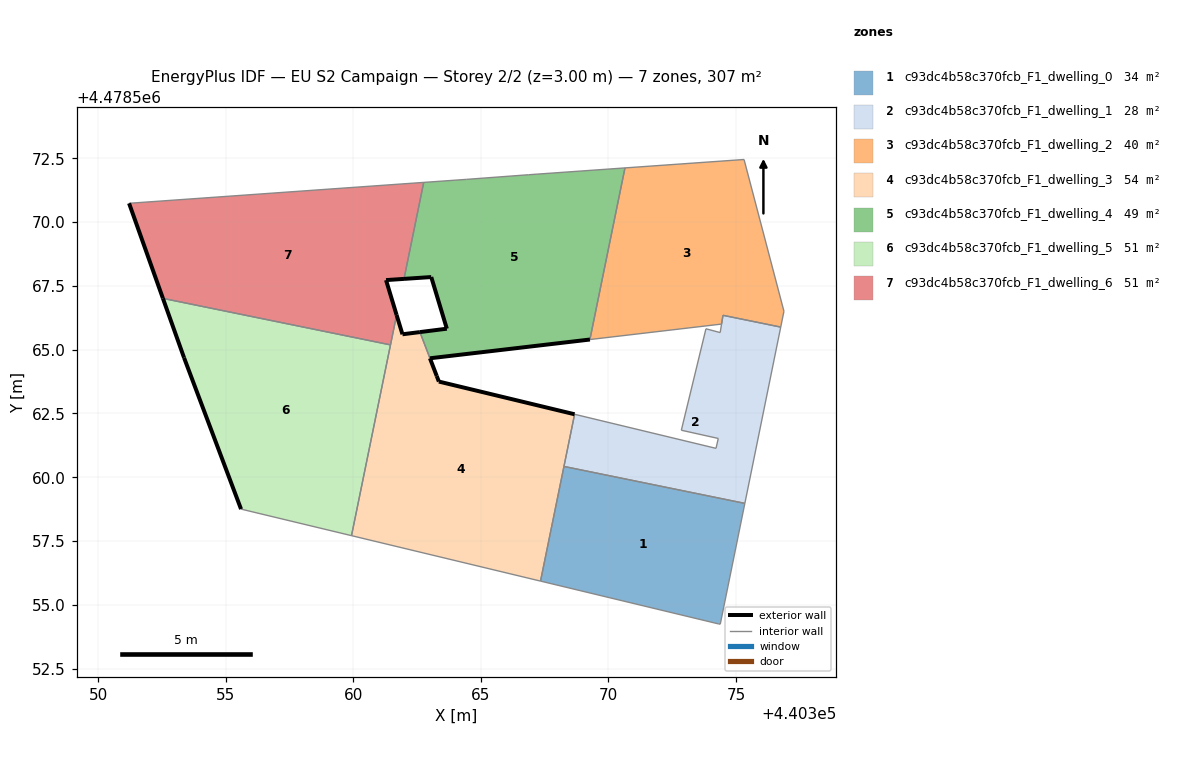
=== STOREY PLAN SPEC (per zone: floor XY polygon, exterior-wall plan segments, windows/doors) ===
zone 1: c93dc4b58c370fcb_F1_dwelling_0  (34.1 m²)
  floor: (440374.38, 4478554.24) (440375.35, 4478558.97) (440368.26, 4478560.42) (440367.34, 4478555.93) (440374.32, 4478554.25)
  interior walls: 5
zone 2: c93dc4b58c370fcb_F1_dwelling_1  (28.4 m²)
  floor: (440375.35, 4478558.97) (440376.76, 4478565.89) (440374.49, 4478566.35) (440374.38, 4478565.67) (440373.82, 4478565.82) (440372.86, 4478561.84) (440374.31, 4478561.52) (440374.22, 4478561.13) (440368.67, 4478562.47) (440368.26, 4478560.42)
  interior walls: 13
zone 3: c93dc4b58c370fcb_F1_dwelling_2  (39.9 m²)
  floor: (440376.76, 4478565.89) (440376.88, 4478566.51) (440375.32, 4478572.46) (440370.65, 4478572.13) (440369.27, 4478565.40) (440374.44, 4478566.00) (440374.50, 4478566.35)
  interior walls: 7
zone 4: c93dc4b58c370fcb_F1_dwelling_3  (53.5 m²)
  floor: (440367.34, 4478555.93) (440368.67, 4478562.47) (440363.35, 4478563.75) (440363.27, 4478563.97) (440362.61, 4478565.69) (440361.92, 4478565.61) (440361.69, 4478566.36) (440359.93, 4478557.71)
  exterior wall: (440361.70, 4478566.36) – (440361.92, 4478565.61)  [0.8 m]
  exterior wall: (440361.92, 4478565.61) – (440362.61, 4478565.69)  [0.7 m]
  exterior wall: (440363.27, 4478563.97) – (440363.35, 4478563.75)  [0.2 m]
  exterior wall: (440363.35, 4478563.75) – (440368.67, 4478562.47)  [5.5 m]
  exterior wall: (440363.00, 4478564.66) – (440363.27, 4478563.97)  [0.7 m]
  interior walls: 5
zone 5: c93dc4b58c370fcb_F1_dwelling_4  (48.8 m²)
  floor: (440369.27, 4478565.40) (440370.65, 4478572.13) (440366.87, 4478571.86) (440364.44, 4478571.68) (440362.76, 4478571.56) (440361.98, 4478567.78) (440363.05, 4478567.85) (440363.66, 4478565.82) (440362.61, 4478565.69) (440363.00, 4478564.66)
  exterior wall: (440362.61, 4478565.69) – (440363.66, 4478565.82)  [1.1 m]
  exterior wall: (440363.66, 4478565.82) – (440363.05, 4478567.85)  [2.1 m]
  exterior wall: (440363.05, 4478567.85) – (440361.98, 4478567.78)  [1.1 m]
  exterior wall: (440369.27, 4478565.40) – (440363.01, 4478564.67)  [6.3 m]
  exterior wall: (440363.00, 4478564.66) – (440363.01, 4478564.67)  [0.0 m]
  exterior wall: (440362.61, 4478565.69) – (440362.61, 4478565.69)  [0.0 m]
  interior walls: 6
zone 6: c93dc4b58c370fcb_F1_dwelling_5  (51.2 m²)
  floor: (440359.93, 4478557.71) (440361.46, 4478565.19) (440352.53, 4478567.01) (440353.36, 4478564.68) (440355.60, 4478558.75)
  exterior wall: (440355.60, 4478558.75) – (440353.36, 4478564.68)  [6.3 m]
  exterior wall: (440353.36, 4478564.68) – (440352.53, 4478567.01)  [2.5 m]
  interior walls: 3
zone 7: c93dc4b58c370fcb_F1_dwelling_6  (51.2 m²)
  floor: (440361.46, 4478565.19) (440361.69, 4478566.36) (440361.28, 4478567.73) (440361.98, 4478567.78) (440362.76, 4478571.56) (440351.21, 4478570.74) (440352.53, 4478567.01)
  exterior wall: (440361.98, 4478567.78) – (440361.28, 4478567.73)  [0.7 m]
  exterior wall: (440361.28, 4478567.73) – (440361.70, 4478566.36)  [1.4 m]
  exterior wall: (440352.53, 4478567.01) – (440351.21, 4478570.74)  [4.0 m]
  interior walls: 4

=== DERIVED (storey summary) ===
Building: EU S2 Campaign
Storey: 2 of 2  (floor level z = 3.00 m)
Storey gross floor area: 307.2 m²
Zones on this storey: 7
  - c93dc4b58c370fcb_F1_dwelling_0: floor 34.1 m²
  - c93dc4b58c370fcb_F1_dwelling_1: floor 28.4 m²
  - c93dc4b58c370fcb_F1_dwelling_2: floor 39.9 m²
  - c93dc4b58c370fcb_F1_dwelling_3: floor 53.5 m²; exterior wall 7.9 m (23.8 m²); WWR 0.0%
  - c93dc4b58c370fcb_F1_dwelling_4: floor 48.8 m²; exterior wall 10.6 m (31.7 m²); WWR 0.0%
  - c93dc4b58c370fcb_F1_dwelling_5: floor 51.2 m²; exterior wall 8.8 m (26.4 m²); WWR 0.0%
  - c93dc4b58c370fcb_F1_dwelling_6: floor 51.2 m²; exterior wall 6.1 m (18.3 m²); WWR 0.0%
Zone adjacency (shared interzone walls):
  - c93dc4b58c370fcb_F1_dwelling_0 ↔ c93dc4b58c370fcb_F1_dwelling_1
  - c93dc4b58c370fcb_F1_dwelling_1 ↔ c93dc4b58c370fcb_F1_dwelling_2
  - c93dc4b58c370fcb_F1_dwelling_2 ↔ c93dc4b58c370fcb_F1_dwelling_4
  - c93dc4b58c370fcb_F1_dwelling_3 ↔ c93dc4b58c370fcb_F1_dwelling_4
  - c93dc4b58c370fcb_F1_dwelling_3 ↔ c93dc4b58c370fcb_F1_dwelling_5
  - c93dc4b58c370fcb_F1_dwelling_3 ↔ c93dc4b58c370fcb_F1_dwelling_6
  - c93dc4b58c370fcb_F1_dwelling_4 ↔ c93dc4b58c370fcb_F1_dwelling_6
  - c93dc4b58c370fcb_F1_dwelling_5 ↔ c93dc4b58c370fcb_F1_dwelling_6